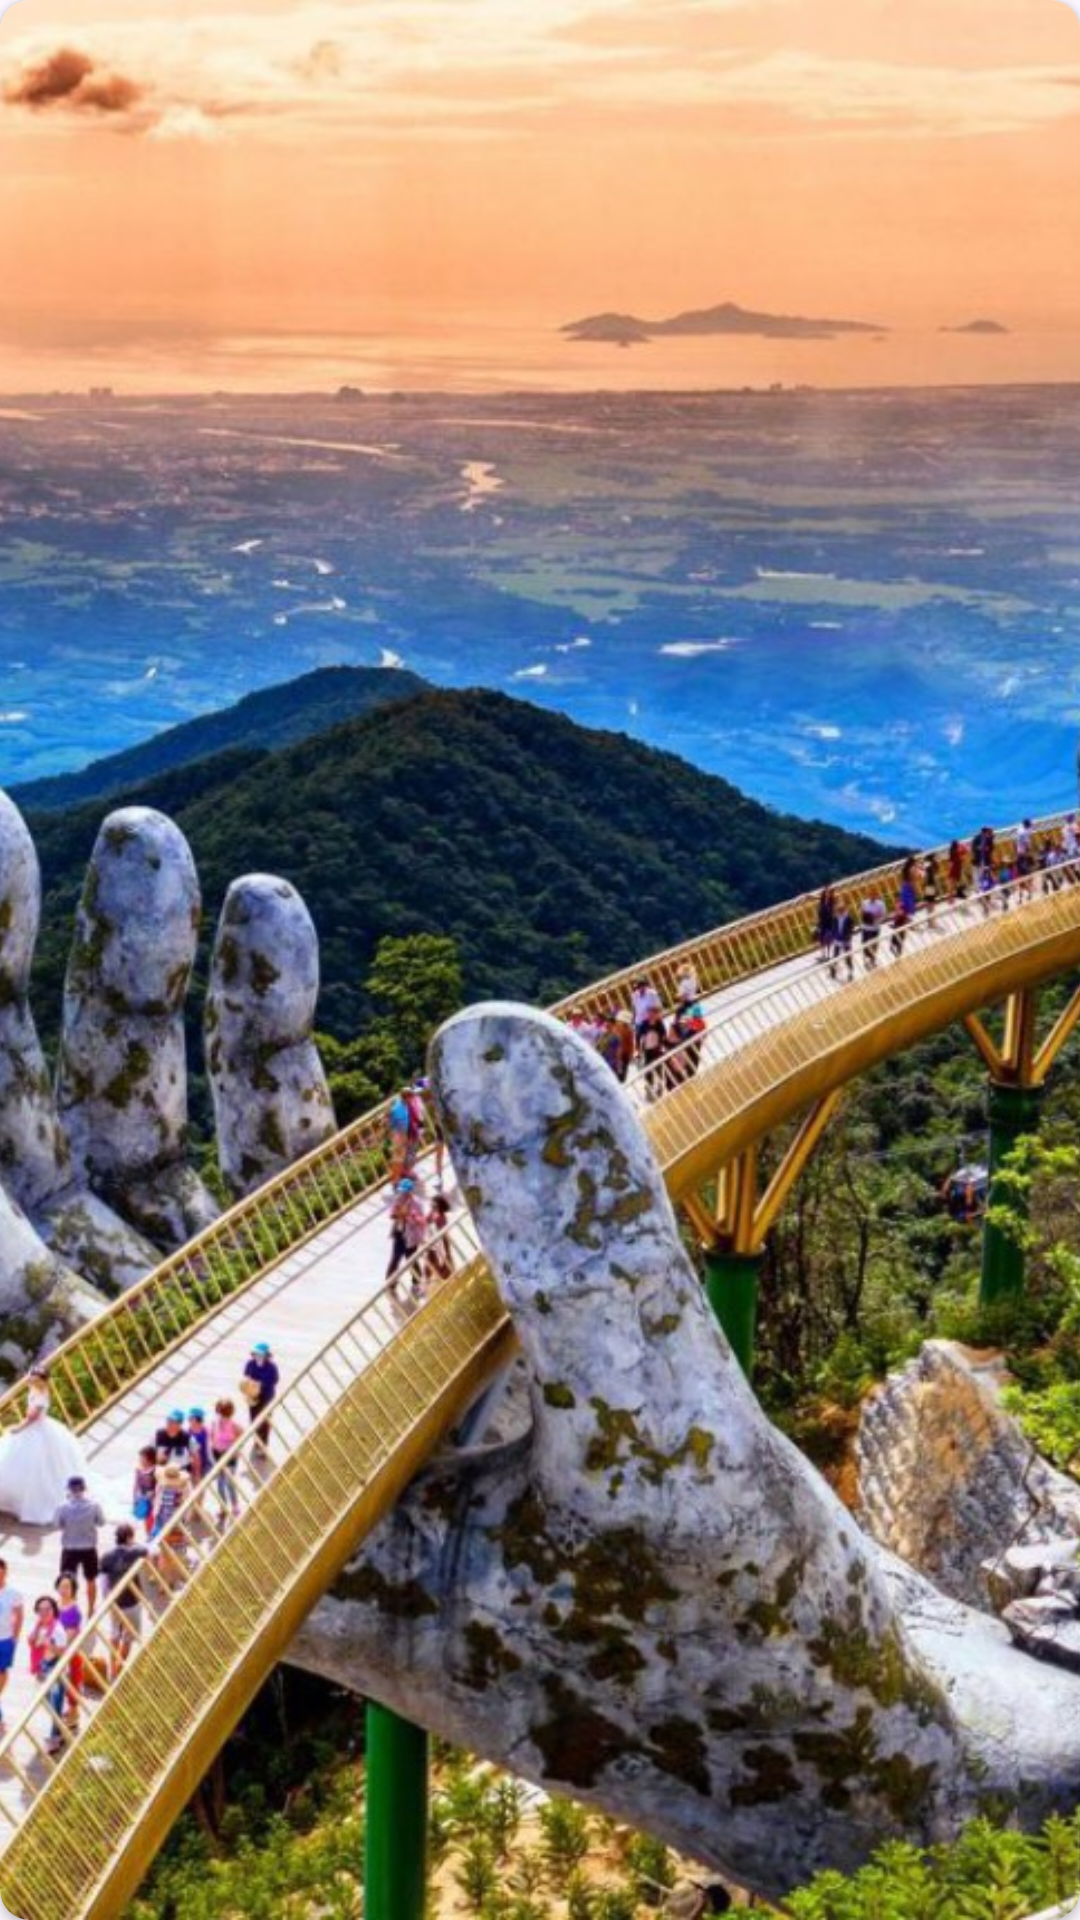

This screen was rendered from an Android layout file. Write that file and the resources it references.
<!-- AndroidManifest.xml: application theme Theme.VNTravel -->
<!-- res/layout/grid_element.xml -->
<?xml version="1.0" encoding="utf-8"?>
<androidx.cardview.widget.CardView xmlns:android="http://schemas.android.com/apk/res/android"
    xmlns:app="http://schemas.android.com/apk/res-auto"
    android:id="@+id/layout_image"
    android:layout_width="180dp"
    android:layout_height="250dp"
    app:cardCornerRadius="10dp"
    android:layout_marginRight="20dp"
    android:layout_marginBottom="20dp">
        <ImageView
            android:id="@+id/gridImageview"
            android:layout_width="match_parent"
            android:layout_height="match_parent"
            android:scaleType="centerCrop"
            android:src="@drawable/cauvang"
            />
</androidx.cardview.widget.CardView>
<!-- resources referenced by this layout -->
<resources>
  <!-- drawable cauvang: jpg bitmap (drawable, 360415 bytes) -->
  <style name="Theme.VNTravel" parent="Base.Theme.VNTravel" />
  <style name="Base.Theme.VNTravel" parent="Theme.Material3.DayNight.NoActionBar">
          <item name="android:windowFullscreen">true</item>
          <item name="android:editTextColor">@color/white</item>
          <item name="android:textColorHint">@color/white</item>
      </style>
  <!-- not gathered from this repository: default colours our renderer supplied (Android Studio template values) -->
  <color name="white">#FFFFFFFF</color>
</resources>
